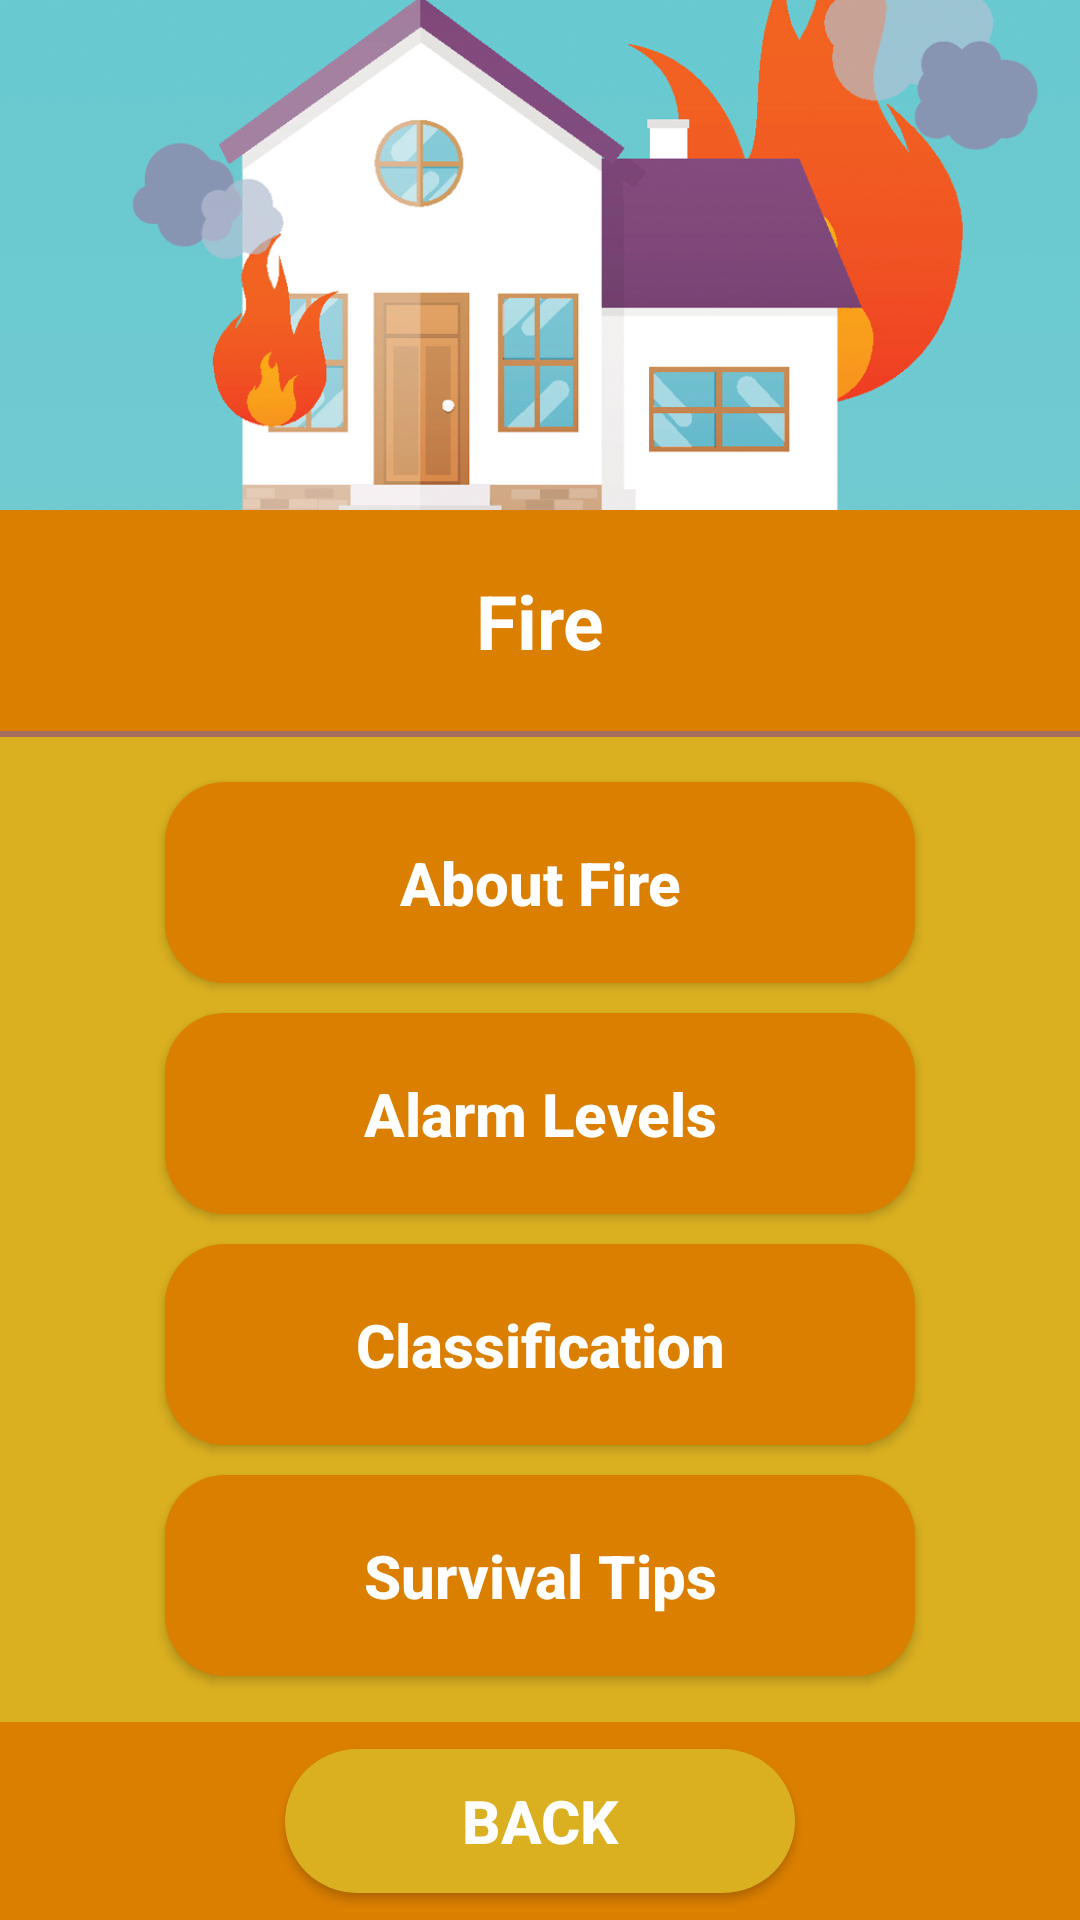

This screen was rendered from an Android layout file. Write that file and the resources it references.
<!-- AndroidManifest.xml: application theme Theme.SurvivalGuide -->
<!-- res/layout/activity_fire.xml -->
<?xml version="1.0" encoding="utf-8"?>
<LinearLayout xmlns:android="http://schemas.android.com/apk/res/android"
    xmlns:app="http://schemas.android.com/apk/res-auto"
    xmlns:tools="http://schemas.android.com/tools"
    android:layout_width="match_parent"
    android:layout_height="match_parent"
    android:orientation="vertical"
    android:weightSum="6"
    tools:context=".FireActivity">

    <ImageView
        android:layout_width="match_parent"
        android:layout_height="170dp"
        android:src="@drawable/fire"
        android:scaleType="centerCrop"
        />

    <TextView
        android:layout_width="match_parent"
        android:layout_height="wrap_content"
        android:text="Fire"
        android:textSize="25sp"
        android:textStyle="bold"
        android:textColor="#fff"
        android:textAlignment="center"
        android:padding="20dp"
        android:background="@color/orange"
        />

    <View
        android:layout_width="match_parent"
        android:layout_height="2dp"
        android:background="#A1731C00"
        />

    <LinearLayout
        android:layout_width="match_parent"
        android:layout_height="0dp"
        android:layout_weight="5"
        android:orientation="vertical"
        android:gravity="center"
        android:background="@color/yellow"
        >

        <Button
            android:id="@+id/about_fire"
            android:layout_width="250dp"
            android:layout_height="wrap_content"
            android:text="About Fire"
            android:textStyle="bold"
            android:textColor="#fff"
            android:textAllCaps="false"
            android:textSize="20sp"
            android:padding="20dp"
            android:background="@drawable/round_text_view"
            android:layout_marginBottom="10dp"
            />

        <Button
            android:id="@+id/btn_alarm_levles"
            android:layout_width="250dp"
            android:layout_height="wrap_content"
            android:text="Alarm Levels"
            android:textStyle="bold"
            android:textColor="#fff"
            android:textAllCaps="false"
            android:textSize="20sp"
            android:padding="20dp"
            android:background="@drawable/round_text_view"
            android:layout_marginBottom="10dp"
            />

        <Button
            android:id="@+id/btn_fire_classification"
            android:layout_width="250dp"
            android:layout_height="wrap_content"
            android:text="Classification"
            android:textStyle="bold"
            android:textColor="#fff"
            android:textAllCaps="false"
            android:textSize="20sp"
            android:padding="20dp"
            android:background="@drawable/round_text_view"
            android:layout_marginBottom="10dp"
            />

        <Button
            android:id="@+id/btn_fire_tips"
            android:layout_width="250dp"
            android:layout_height="wrap_content"
            android:text="Survival Tips"
            android:textStyle="bold"
            android:textColor="#fff"
            android:textAllCaps="false"
            android:textSize="20sp"
            android:padding="20dp"
            android:background="@drawable/round_text_view"
            />

    </LinearLayout>

    <LinearLayout
        android:layout_width="match_parent"
        android:layout_height="0dp"
        android:layout_weight="1"
        android:background="@color/orange"
        android:gravity="center"
        >

        <Button
            android:id="@+id/btn_back"
            android:layout_width="170dp"
            android:layout_height="wrap_content"
            android:text="Back"
            android:background="@drawable/round_yello"
            android:textSize="20dp"
            android:textColor="#fff"
            android:textStyle="bold"
            />

    </LinearLayout>

</LinearLayout>
<!-- resources referenced by this layout -->
<resources>
  <color name="orange">#db7f00</color>
  <color name="yellow">#DAB020</color>
  <!-- drawable fire: jpg bitmap (drawable, 307408 bytes) -->
  <!-- drawable round_text_view (drawable) -->
  <?xml version="1.0" encoding="utf-8"?>
  <shape xmlns:android="http://schemas.android.com/apk/res/android">
  
      <solid android:color="@color/orange"/>
      <corners android:radius="20dp"/>
  
  </shape>
  <!-- drawable round_yello (drawable) -->
  <?xml version="1.0" encoding="utf-8"?>
  <shape xmlns:android="http://schemas.android.com/apk/res/android">
  
      <solid android:color="@color/yellow"/>
      <corners android:radius="999dp"/>
  
  </shape>
  <style name="Theme.SurvivalGuide" parent="Theme.AppCompat.DayNight.NoActionBar">
          
          <item name="colorPrimary">@color/yellow</item>
          <item name="colorPrimaryVariant">@color/orange</item>
          <item name="colorOnPrimary">@color/white</item>
          
          <item name="colorSecondary">@color/teal_200</item>
          <item name="colorSecondaryVariant">@color/teal_700</item>
          <item name="colorOnSecondary">@color/black</item>
          
          <item name="android:statusBarColor" tools:targetApi="l">?attr/colorPrimaryVariant</item>
          
      </style>
  <color name="white">#FFFFFFFF</color>
  <color name="teal_200">#FF03DAC5</color>
  <color name="teal_700">#FF018786</color>
  <color name="black">#FF000000</color>
</resources>
